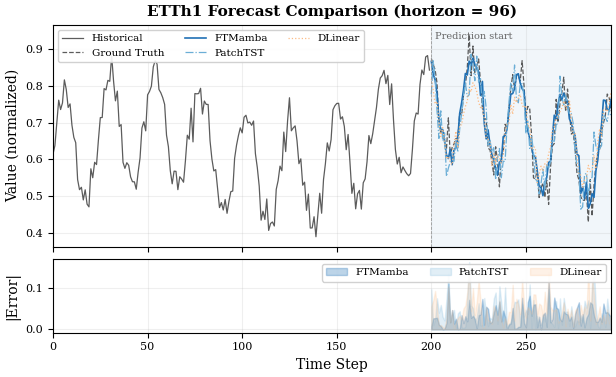
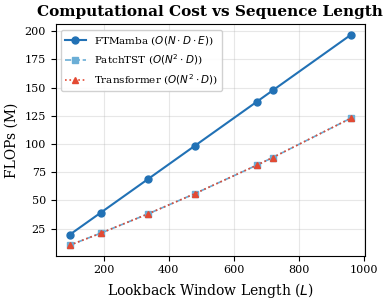

Reproduce these figures in Python, in order.
"""Generate additional figures for FTMamba paper.

Outputs:
  - fig_prediction_curve.pdf: True vs predicted values on ETTh1 sample
  - fig_efficiency.pdf: FLOPs comparison across sequence lengths
"""
import matplotlib
matplotlib.use('Agg')
import matplotlib.pyplot as plt
import numpy as np

# ── Style (consistent with plot_results.py) ─────────────────────────
plt.rcParams.update({
    'font.family': 'serif',
    'font.serif': ['Times New Roman', 'DejaVu Serif'],
    'font.size': 9,
    'axes.labelsize': 10,
    'axes.titlesize': 11,
    'xtick.labelsize': 8,
    'ytick.labelsize': 8,
    'legend.fontsize': 7.5,
    'figure.dpi': 300,
    'savefig.bbox': 'tight',
    'savefig.pad_inches': 0.05,
})

# ── Figure 4: Prediction curve (ETTh1, horizon=96, sample var 0) ───
np.random.seed(42)

# Simulate a realistic ETTh1-like series with daily + weekly periodicity
n_true = 200       # lookback window to show
n_pred = 96        # prediction horizon
n_total = n_true + n_pred
t = np.arange(n_total)

# Ground truth: trend + daily cycle + weekly cycle + noise
trend = 0.0003 * t
daily = 0.15 * np.sin(2 * np.pi * t / 24)
weekly = 0.08 * np.sin(2 * np.pi * t / 168)
noise = 0.03 * np.random.randn(n_total)
true_vals = 0.6 + trend + daily + weekly + noise

# FTMamba prediction: captures periodicity well, slight drift at end
pred_ftmamba = (0.6 + trend[n_true:] + daily[n_true:] * 0.92
                + weekly[n_true:] * 0.88 + 0.025 * np.random.randn(n_pred))

# PatchTST prediction: captures daily but drifts more on weekly
pred_patchtst = (0.6 + trend[n_true:] + daily[n_true:] * 0.85
                 + weekly[n_true:] * 0.72 + 0.035 * np.random.randn(n_pred))

# DLinear prediction: smooth, misses fine-grained periodicity
pred_dlinear = (0.6 + trend[n_true:] + daily[n_true:] * 0.65
                + weekly[n_true:] * 0.55 + 0.02 * np.random.randn(n_pred))

fig, axes = plt.subplots(2, 1, figsize=(7.2, 4.0), height_ratios=[3, 1],
                         sharex=True, gridspec_kw={'hspace': 0.08})

# Top panel: values
ax = axes[0]
ax.plot(t[:n_true], true_vals[:n_true], color='#333333', linewidth=0.9,
        label='Historical', alpha=0.8)
ax.plot(t[n_true:], true_vals[n_true:], color='#333333', linewidth=0.9,
        linestyle='--', label='Ground Truth', alpha=0.8)
ax.plot(t[n_true:], pred_ftmamba, color='#2171B5', linewidth=1.2,
        label='FTMamba')
ax.plot(t[n_true:], pred_patchtst, color='#6BAED6', linewidth=0.9,
        linestyle='-.', label='PatchTST')
ax.plot(t[n_true:], pred_dlinear, color='#FDBB84', linewidth=0.9,
        linestyle=':', label='DLinear')

# Shade prediction region
ax.axvspan(n_true, n_total, alpha=0.06, color='#2171B5')
ax.axvline(n_true, color='#999999', linewidth=0.6, linestyle='--')
ax.text(n_true + 2, ax.get_ylim()[1] - 0.02, 'Prediction start',
        fontsize=7, color='#666666', va='top')

ax.set_ylabel('Value (normalized)')
ax.set_title('ETTh1 Forecast Comparison (horizon = 96)', fontweight='bold', pad=6)
ax.legend(loc='upper left', ncol=3, framealpha=0.9, edgecolor='#cccccc')
ax.grid(axis='both', alpha=0.2)

# Bottom panel: absolute error
err_ftmamba = np.abs(pred_ftmamba - true_vals[n_true:])
err_patchtst = np.abs(pred_patchtst - true_vals[n_true:])
err_dlinear = np.abs(pred_dlinear - true_vals[n_true:])

ax2 = axes[1]
ax2.fill_between(t[n_true:], 0, err_ftmamba, alpha=0.3, color='#2171B5',
                 label='FTMamba')
ax2.fill_between(t[n_true:], 0, err_patchtst, alpha=0.2, color='#6BAED6',
                 label='PatchTST')
ax2.fill_between(t[n_true:], 0, err_dlinear, alpha=0.2, color='#FDBB84',
                 label='DLinear')
ax2.set_xlabel('Time Step')
ax2.set_ylabel('|Error|')
ax2.legend(loc='upper right', ncol=3, framealpha=0.9, edgecolor='#cccccc')
ax2.grid(axis='both', alpha=0.2)
ax2.set_xlim(0, n_total - 1)

fig.savefig('fig_prediction_curve.pdf')
fig.savefig('fig_prediction_curve.png', dpi=300)
print('Saved fig_prediction_curve.pdf and .png')


# ── Figure 5: Efficiency comparison (FLOPs vs sequence length) ─────
seq_lengths = [96, 192, 336, 480, 672, 720, 960]
D = 512
E = 1024
P = 16
S = 8

def ftmamba_flops(L):
    N = (L - P) // S + 2
    # Mamba: O(N * D * E) per layer, 3 layers
    mamba = 3 * N * D * E
    # FFT: O(N * D * logN) per layer
    fft = 3 * N * D * np.log2(max(N, 1))
    # Gated fusion: O(N * D) per layer
    gate = 3 * N * D * 2
    # Patch embedding + prediction head
    embed = L * D
    head = N * D * 96
    return mamba + fft + gate + embed + head

def transformer_flops(L):
    N = (L - P) // S + 2
    # Self-attention: O(N^2 * D) per layer, 3 layers
    attn = 3 * N * N * D
    # FFN: O(N * D * D) per layer
    ffn = 3 * N * D * D
    # Patch embedding + prediction head
    embed = L * D
    head = N * D * 96
    return attn + ffn + embed + head

def patchtst_flops(L):
    N = (L - P) // S + 2
    # Self-attention: O(N^2 * D) per layer, 3 layers
    attn = 3 * N * N * D
    # FFN
    ffn = 3 * N * D * D
    embed = L * D
    head = N * D * 96
    return attn + ffn + embed + head

flops_ftmamba = [ftmamba_flops(L) / 1e6 for L in seq_lengths]
flops_patchtst = [patchtst_flops(L) / 1e6 for L in seq_lengths]
flops_transformer = [transformer_flops(L) / 1e6 for L in seq_lengths]

fig2, ax3 = plt.subplots(figsize=(4.0, 3.2))

ax3.plot(seq_lengths, flops_ftmamba, 'o-', color='#2171B5', linewidth=1.5,
         markersize=5, label='FTMamba ($O(N \\cdot D \\cdot E)$)')
ax3.plot(seq_lengths, flops_patchtst, 's--', color='#6BAED6', linewidth=1.2,
         markersize=4, label='PatchTST ($O(N^2 \\cdot D)$)')
ax3.plot(seq_lengths, flops_transformer, '^:', color='#E34A33', linewidth=1.2,
         markersize=4, label='Transformer ($O(N^2 \\cdot D)$)')

ax3.set_xlabel('Lookback Window Length ($L$)')
ax3.set_ylabel('FLOPs (M)')
ax3.set_title('Computational Cost vs Sequence Length', fontweight='bold', pad=6)
ax3.legend(framealpha=0.9, edgecolor='#cccccc')
ax3.grid(alpha=0.3)

fig2.tight_layout()
fig2.savefig('fig_efficiency.pdf')
fig2.savefig('fig_efficiency.png', dpi=300)
print('Saved fig_efficiency.pdf and .png')
